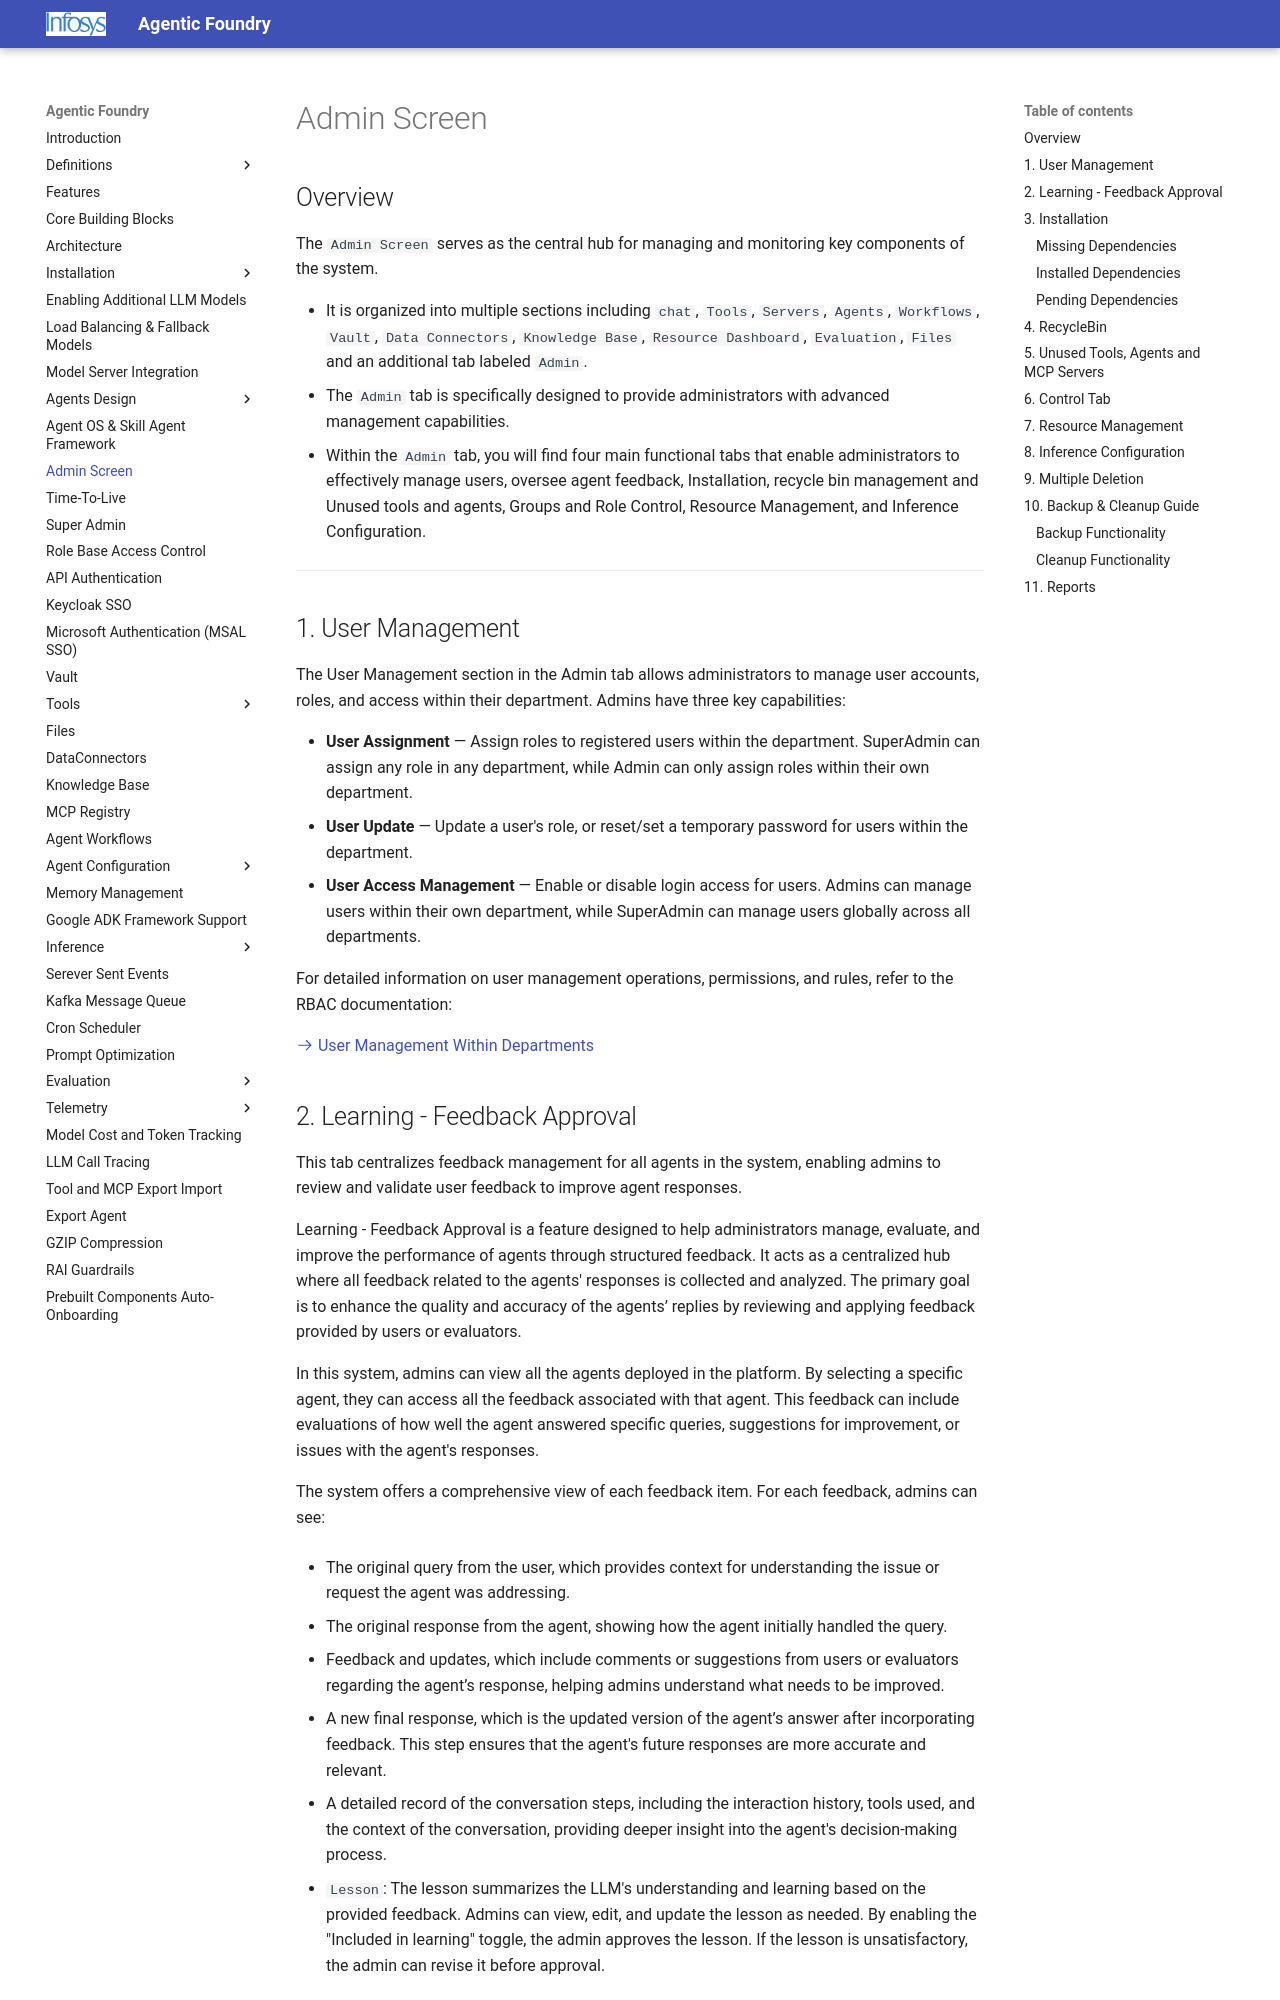

repository: Infosys/Infosys-Agentic-Foundry · page: Admin_Screen/index.html · generator: mkdocs

# Admin Screen 
## Overview
The `Admin Screen` serves as the central hub for managing and monitoring key components of the system. 

- It is organized into multiple sections including `chat`, `Tools`, `Servers`, `Agents`, `Workflows`, `Vault`, `Data Connectors`, `Knowledge Base`, `Resource Dashboard`, `Evaluation`, `Files` and an additional tab labeled `Admin`. 
- The `Admin` tab is specifically designed to provide administrators with advanced management capabilities.
- Within the `Admin` tab, you will find four main functional tabs that enable administrators to effectively manage users, oversee agent feedback, Installation, recycle bin management and Unused tools and agents, Groups and Role Control, Resource Management, and Inference Configuration.
---

## 1. User Management

The User Management section in the Admin tab allows administrators to manage user accounts, roles, and access within their department. Admins have three key capabilities:

- **User Assignment** — Assign roles to registered users within the department. SuperAdmin can assign any role in any department, while Admin can only assign roles within their own department.
- **User Update** — Update a user's role, or reset/set a temporary password for users within the department.
- **User Access Management** — Enable or disable login access for users. Admins can manage users within their own department, while SuperAdmin can manage users globally across all departments.

For detailed information on user management operations, permissions, and rules, refer to the RBAC documentation:

[:octicons-arrow-right-24: User Management Within Departments](RBAC.md#5-user-management-within-departments)
